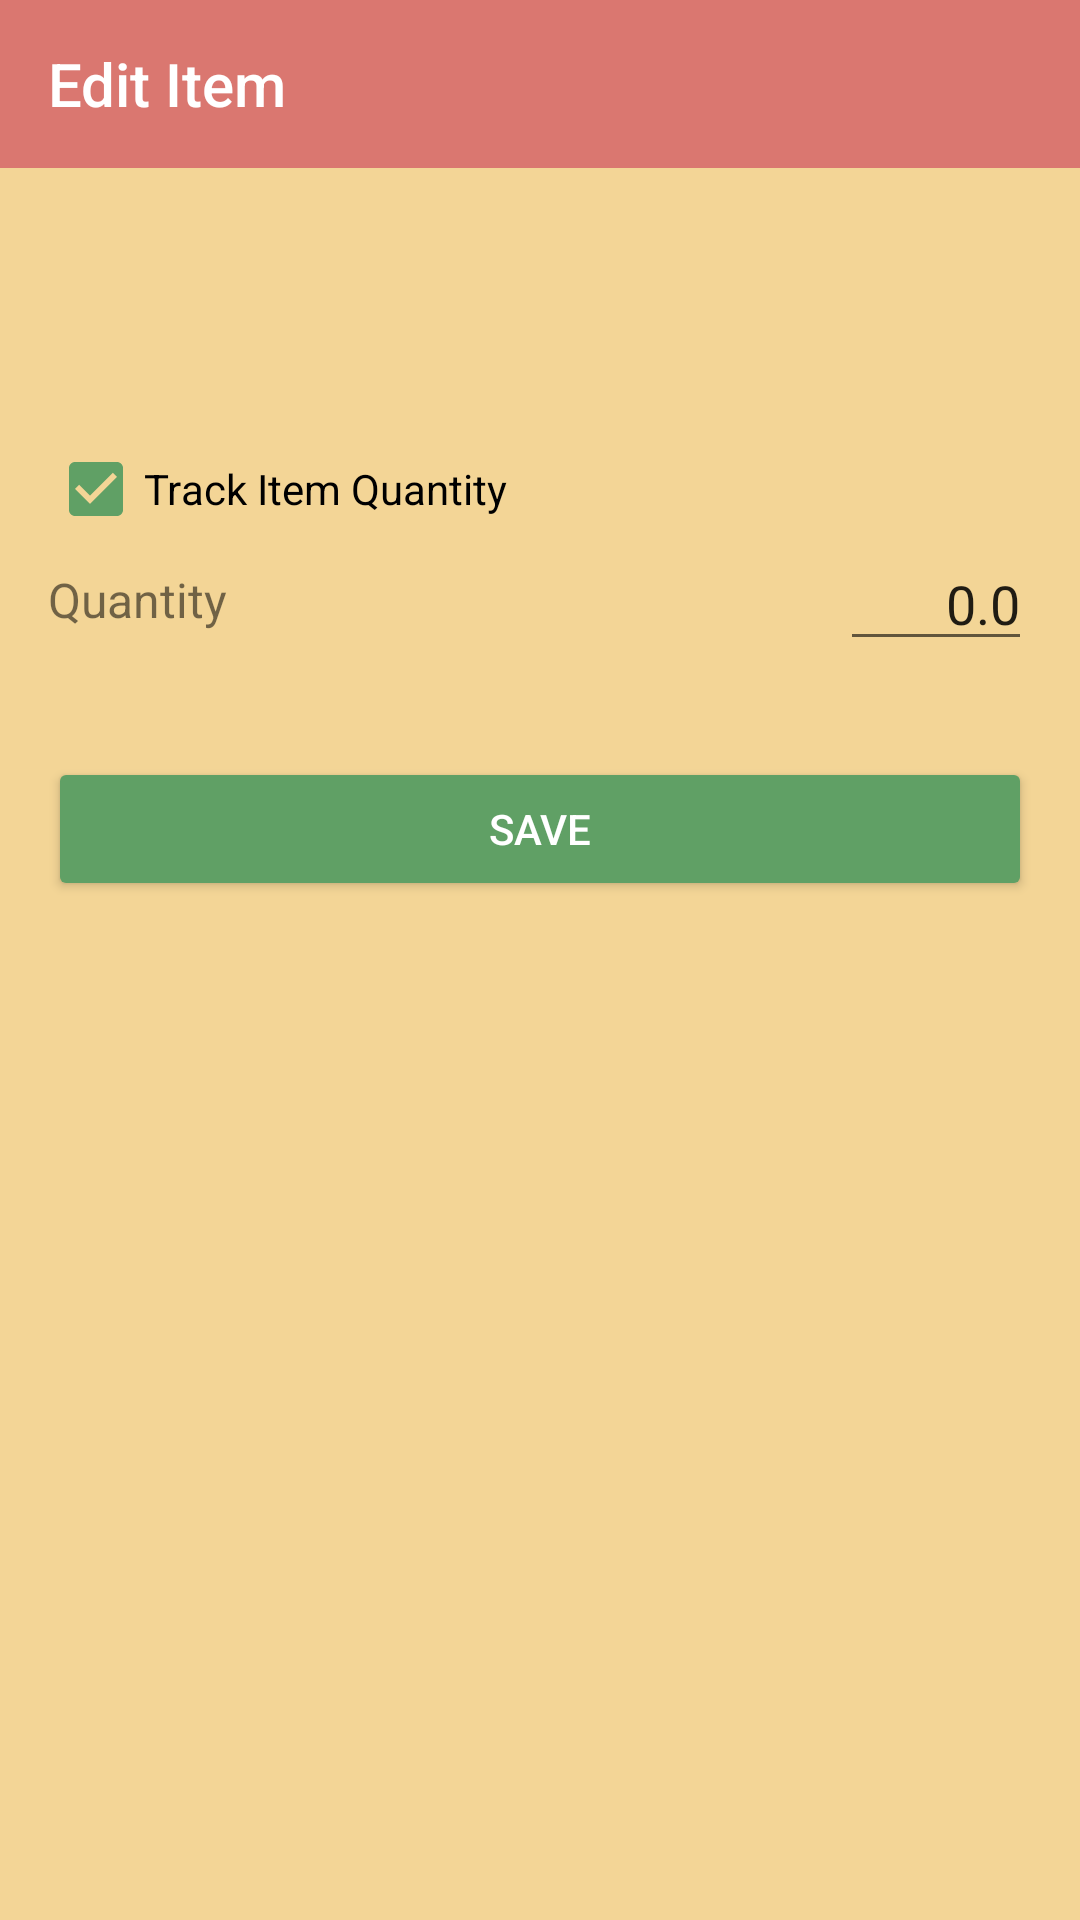

Write the Android layout XML for this screen, with the resource values it uses.
<!-- AndroidManifest.xml: activity theme NoToolbarTheme -->
<!-- res/layout/activity_pantry_item.xml -->
<?xml version="1.0" encoding="utf-8"?>
<LinearLayout xmlns:android="http://schemas.android.com/apk/res/android"
    xmlns:app="http://schemas.android.com/apk/res-auto"
    xmlns:tools="http://schemas.android.com/tools"
    android:layout_width="match_parent"
    android:layout_height="match_parent"
    android:orientation="vertical"
    tools:context=".activities.PantryItemActivity">

    <androidx.appcompat.widget.Toolbar
        android:id="@+id/toolbar"
        android:layout_width="match_parent"
        android:layout_height="?attr/actionBarSize"
        android:background="@color/colorPrimary"
        android:theme="@style/Toolbar"
        app:layout_constraintTop_toTopOf="parent"
        app:title="@string/title_edit_item"
        app:titleTextColor="@color/colorToolbarTitle">

    </androidx.appcompat.widget.Toolbar>

    <LinearLayout
        android:layout_width="match_parent"
        android:layout_height="match_parent"
        android:orientation="vertical"
        android:padding="16dp"
        app:layout_constraintTop_toBottomOf="@+id/toolbar">

        <TextView
            android:id="@+id/text_title"
            style="@style/TextTitle"
            android:layout_width="match_parent"
            android:layout_height="wrap_content"
            android:layout_marginBottom="32dp"
            android:gravity="center_horizontal" />

        <CheckBox
            android:id="@+id/checkbox_track_quantity"
            android:layout_width="match_parent"
            android:layout_height="wrap_content"
            android:checked="true"
            android:onClick="onClickTrackQuantity"
            android:text="@string/checkbox_track_quantity" />

        <androidx.constraintlayout.widget.ConstraintLayout
            android:id="@+id/layout_quantity"
            android:layout_width="match_parent"
            android:layout_height="wrap_content">

            <TextView
                android:layout_width="wrap_content"
                android:layout_height="wrap_content"
                android:text="@string/text_quantity"
                android:textSize="16sp"
                app:layout_constraintBottom_toBottomOf="parent"
                app:layout_constraintLeft_toLeftOf="parent"
                app:layout_constraintTop_toTopOf="parent" />

            <EditText
                android:id="@+id/edit_text_quantity"
                android:layout_width="wrap_content"
                android:layout_height="wrap_content"
                android:hint="@string/hint_quantity"
                android:importantForAutofill="no"
                android:inputType="numberDecimal"
                android:minWidth="64dp"
                android:text="@string/text_default_quantity"
                android:textAlignment="textEnd"
                app:layout_constraintBottom_toBottomOf="parent"
                app:layout_constraintRight_toLeftOf="@+id/text_unit"
                app:layout_constraintTop_toTopOf="parent" />

            <TextView
                android:id="@+id/text_unit"
                android:layout_width="wrap_content"
                android:layout_height="wrap_content"
                android:textSize="16sp"
                app:layout_constraintBottom_toBottomOf="parent"
                app:layout_constraintRight_toRightOf="parent"
                app:layout_constraintTop_toTopOf="parent" />

        </androidx.constraintlayout.widget.ConstraintLayout>

        <Button
            android:id="@+id/button_save"
            style="@style/Widget.AppCompat.Button.Colored"
            android:layout_width="match_parent"
            android:layout_height="wrap_content"
            android:layout_marginTop="32dp"
            android:onClick="onClickSave"
            android:text="@string/button_save"
            app:layout_constraintBottom_toBottomOf="parent" />

    </LinearLayout>

</LinearLayout>
<!-- resources referenced by this layout -->
<resources>
  <color name="colorPrimary">#DA7770</color>
  <color name="colorToolbarTitle">@color/white</color>
  <string name="button_save">Save</string>
  <string name="checkbox_track_quantity">Track Item Quantity</string>
  <string name="hint_quantity">0</string>
  <string name="text_default_quantity">0.0</string>
  <string name="text_quantity">Quantity</string>
  <string name="title_edit_item">Edit Item</string>
  <style name="TextTitle" parent="TextAppearance.AppCompat.Title">
          <item name="android:textSize">32sp</item>
      </style>
  <style name="Toolbar">
          <item name="android:colorControlNormal">@color/colorToolbarTitle</item>
      </style>
  <style name="NoToolbarTheme" parent="Theme.AppCompat.Light.NoActionBar">
          <item name="colorPrimary">@color/colorPrimary</item>
          <item name="colorPrimaryDark">@color/colorPrimaryDark</item>
          <item name="colorAccent">@color/colorAccent</item>
          <item name="android:windowBackground">@color/colorBackground</item>
      </style>
  <color name="white">#FFFFFF</color>
  <color name="colorPrimaryDark">#A85F5A</color>
  <color name="colorAccent">#60A065</color>
  <color name="colorBackground">#f3d596</color>
</resources>
